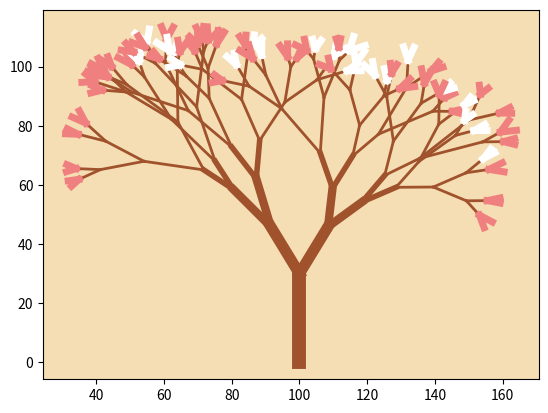

Generate this figure with matplotlib:
# 广度优先算法绘制樱花树 Breath First Algorithm (BF)
import matplotlib.pyplot as plt
import random
import math

# branches 枝干

# 生长（在枝干t的末端，产生角度为d的分支）
def grow(t, d, color, length, linewidth):
    # 新枝干tn的坐标起始位置，是枝干t的末端。
    tn = {'x1': t['x2'], 'y1': t['y2'], 'x2': 0, 'y2': 0, 'angle':0, 'level': t['level']+1,
          'length': length, 'color': color, 'linewidth':linewidth}
    # 单独拿出来写表示强调
    tn['angle'] = t['angle'] + d
    tn['x2'] = tn['x1'] + math.cos(tn['angle'])*tn['length']
    tn['y2'] = tn['y1'] + math.sin(tn['angle'])*tn['length']

    return tn

# 队列
queue = []

# 字典存放根枝干信息
t = {'x1': 100, 'y1': 0, 'x2': 100, 'y2': 30, 'angle': math.pi*0.5, 'level': 1, 'length': 30, 'color': '#a0522d', 'linewidth':10.0}

queue.insert(0, t) # 入队

max_level =  random.randint(7,8) # 树的最大深度（最大层数）
print('max_level', max_level)

def Tree(t, max_level):
    while len(queue) > 0:

        t = queue.pop() # 出队
        # print(t)

        # 绘制枝干
        plt.plot([t['x1'], t['x2']], [t['y1'], t['y2']], color=t['color'], linewidth=t['linewidth'] )


        # 生长
        if t['level'] < max_level:
            # 随机产生角度, 对称即可，剩余的视觉冲击力交给长度随机。
            d = random.uniform(0.2, 0.5)
            length = random.uniform(10, 20)

            if t['linewidth'] > 2.0:
                linewidth = t['linewidth'] - 2.0  # 枝干宽度减小

            # 末梢
            if t['level'] == max_level - 1:
                colors = ['white', 'lightcoral'] # 淡珊瑚色
                probabilities = [0.3, 0.7]  # 假设白色出现的概率是60%，粉色是40%
                # 使用random.choices()来根据概率选择颜色
                color = random.choices(colors, weights=probabilities, k=1)[0] # 参数k表示随机抽取的个数
                length = random.uniform(3, 5)
                linewidth = 5.0
            else:
                color = '#a0522d' # 不同深度的枝干用不同颜色表示

            if t['level'] == max_level - 2:
                length = random.uniform(3, 10)

            # 左分支生长
            t1 = grow(t, d, color ,length, linewidth)
            queue.insert(0, t1) # 从左向右入队

            # 同一节点的两个叶子颜色互异
            # if t['level'] == max_level - 1:
            #     colors = ['white', 'pink']
            #     color = colors[1] if color == colors[0] else colors[0]

            # 右分支生长
            t2 = grow(t, -d, color, length, linewidth)
            queue.insert(0, t2) # 从左向右入队


Tree(t, max_level)
# 设置图形背景颜色
plt.gca().set_facecolor('#f5deb3')  # 设置轴的背景颜色为浅灰色
plt.show()


